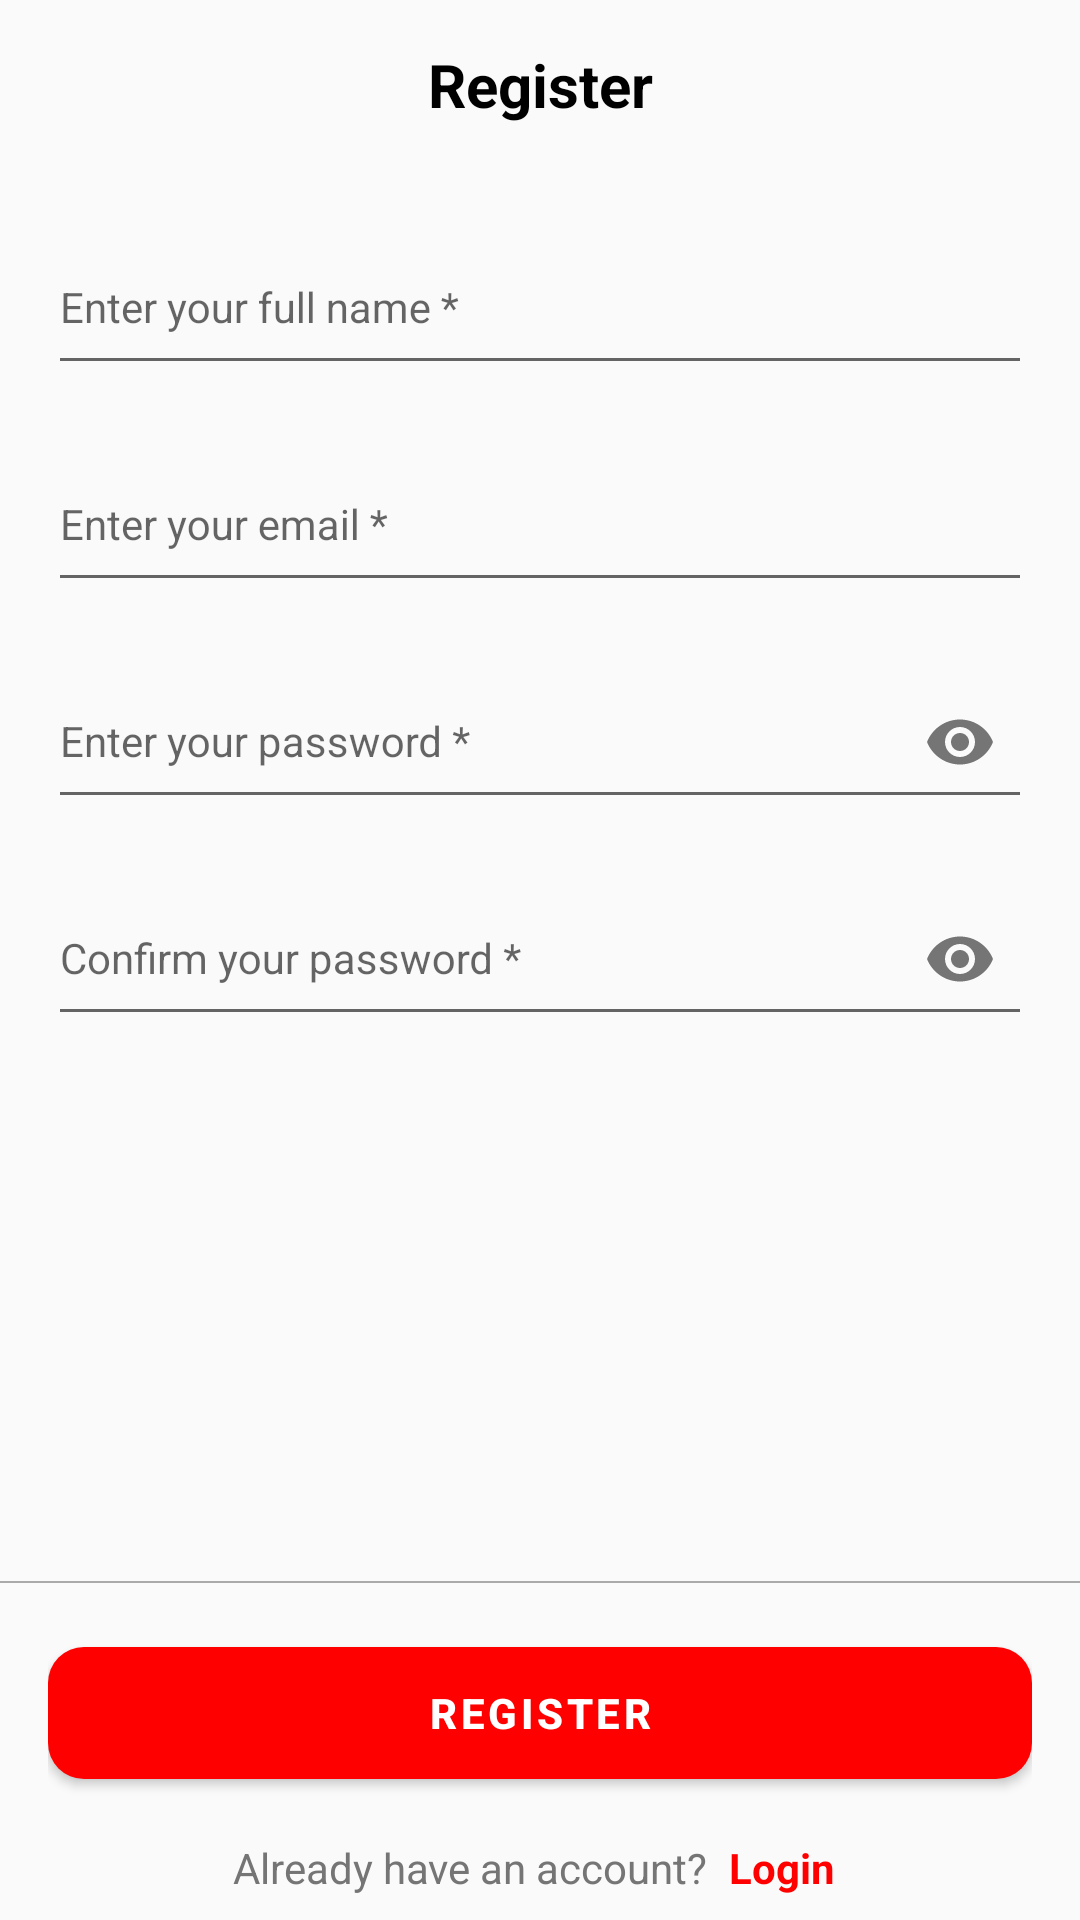

Write the Android layout XML for this screen, with the resource values it uses.
<!-- AndroidManifest.xml: application theme Theme.Assignment3 -->
<!-- res/layout/fragment_register.xml -->
<?xml version="1.0" encoding="utf-8"?>
<androidx.constraintlayout.widget.ConstraintLayout
    xmlns:android="http://schemas.android.com/apk/res/android"
    xmlns:tools="http://schemas.android.com/tools"
    xmlns:app="http://schemas.android.com/apk/res-auto"
    android:layout_width="match_parent"
    android:layout_height="match_parent"
    android:id="@+id/container"
    tools:context=".fragments.auth.RegisterFragment">


    
    <androidx.constraintlayout.widget.ConstraintLayout
        android:id="@+id/register_toolbar"
        android:layout_width="match_parent"
        android:layout_height="wrap_content"
        android:minHeight="?attr/actionBarSize"
        android:paddingHorizontal="16dp"
        app:layout_constraintTop_toTopOf="parent">

        <ImageButton
            android:id="@+id/btn_back"
            android:layout_width="22dp"
            android:layout_height="44dp"
            android:background="?attr/selectableItemBackgroundBorderless"
            android:contentDescription="@string/txt_back_placeholder"
            android:src="@drawable/ic_arrow_back"
            app:layout_constraintStart_toStartOf="parent"
            app:layout_constraintTop_toTopOf="parent"
            app:layout_constraintBottom_toBottomOf="parent"/>

        <TextView
            android:id="@+id/txt_register_title"
            android:layout_width="wrap_content"
            android:layout_height="wrap_content"
            android:text="@string/btn_register"
            android:textColor="#000000"
            android:textSize="20sp"
            android:textStyle="bold"
            app:layout_constraintTop_toTopOf="parent"
            app:layout_constraintBottom_toBottomOf="parent"
            app:layout_constraintStart_toStartOf="parent"
            app:layout_constraintEnd_toEndOf="parent"/>

    </androidx.constraintlayout.widget.ConstraintLayout>


    
    <ScrollView
        android:layout_width="match_parent"
        android:layout_height="wrap_content"
        app:layout_constraintTop_toBottomOf="@id/register_toolbar">

        <LinearLayout
            android:layout_width="match_parent"
            android:layout_height="wrap_content"
            android:orientation="vertical"
            android:layout_gravity="center"
            android:padding="16dp"
            android:gravity="center_horizontal">

            <com.google.android.material.textfield.TextInputLayout
                android:id="@+id/text_input_name"
                android:layout_width="match_parent"
                android:layout_height="wrap_content"
                android:layout_marginBottom="16dp"
                android:hint="@string/register_full_name"
                app:boxBackgroundMode="outline"
                app:boxCornerRadiusBottomEnd="8dp"
                app:boxCornerRadiusBottomStart="8dp"
                app:boxCornerRadiusTopEnd="8dp"
                app:boxCornerRadiusTopStart="8dp"
                app:boxStrokeColor="#E0E0E0"
                app:endIconMode="clear_text"
                app:endIconTint="#757575"
                app:hintTextColor="#757575">

                <com.google.android.material.textfield.TextInputEditText
                    android:id="@+id/edit_name"
                    android:layout_width="match_parent"
                    android:layout_height="wrap_content"
                    android:inputType="textEmailAddress"
                    android:paddingVertical="16dp"
                    android:textColor="@android:color/black"
                    android:textSize="14sp" />

            </com.google.android.material.textfield.TextInputLayout>

            <com.google.android.material.textfield.TextInputLayout
                android:id="@+id/text_input_email"
                android:layout_width="match_parent"
                android:layout_height="wrap_content"
                android:layout_marginBottom="16dp"
                android:hint="@string/register_email"
                app:boxBackgroundMode="outline"
                app:boxCornerRadiusBottomEnd="8dp"
                app:boxCornerRadiusBottomStart="8dp"
                app:boxCornerRadiusTopEnd="8dp"
                app:boxCornerRadiusTopStart="8dp"
                app:boxStrokeColor="#E0E0E0"
                app:endIconMode="clear_text"
                app:endIconTint="#757575"
                app:hintTextColor="#757575">

                <com.google.android.material.textfield.TextInputEditText
                    android:id="@+id/edit_email"
                    android:layout_width="match_parent"
                    android:layout_height="wrap_content"
                    android:inputType="textEmailAddress"
                    android:paddingVertical="16dp"
                    android:textColor="@android:color/black"
                    android:textSize="14sp" />

            </com.google.android.material.textfield.TextInputLayout>

            <com.google.android.material.textfield.TextInputLayout
                android:id="@+id/text_input_password"
                android:layout_width="match_parent"
                android:layout_height="wrap_content"
                android:layout_marginBottom="16dp"
                android:hint="@string/register_password"
                app:boxBackgroundMode="outline"
                app:boxCornerRadiusBottomEnd="8dp"
                app:boxCornerRadiusBottomStart="8dp"
                app:boxCornerRadiusTopEnd="8dp"
                app:boxCornerRadiusTopStart="8dp"
                app:boxStrokeColor="#E0E0E0"
                app:endIconMode="password_toggle"
                app:endIconTint="#757575"
                app:hintTextColor="#757575">

                <com.google.android.material.textfield.TextInputEditText
                    android:id="@+id/edit_password"
                    android:layout_width="match_parent"
                    android:layout_height="wrap_content"
                    android:inputType="textPassword"
                    android:paddingVertical="16dp"
                    android:textColor="@android:color/black"
                    android:textSize="14sp" />

            </com.google.android.material.textfield.TextInputLayout>

            <com.google.android.material.textfield.TextInputLayout
                android:id="@+id/text_input_confirm_password"
                android:layout_width="match_parent"
                android:layout_height="wrap_content"
                android:layout_marginBottom="16dp"
                android:hint="@string/register_password_confirm"
                app:boxBackgroundMode="outline"
                app:boxCornerRadiusBottomEnd="8dp"
                app:boxCornerRadiusBottomStart="8dp"
                app:boxCornerRadiusTopEnd="8dp"
                app:boxCornerRadiusTopStart="8dp"
                app:boxStrokeColor="#E0E0E0"
                app:endIconMode="password_toggle"
                app:endIconTint="#757575"
                app:hintTextColor="#757575">

                <com.google.android.material.textfield.TextInputEditText
                    android:id="@+id/edit_confirm_password"
                    android:layout_width="match_parent"
                    android:layout_height="wrap_content"
                    android:inputType="textPassword"
                    android:paddingVertical="16dp"
                    android:textColor="@android:color/black"
                    android:textSize="14sp" />

            </com.google.android.material.textfield.TextInputLayout>

        </LinearLayout>

    </ScrollView>

    <LinearLayout
        android:layout_width="match_parent"
        android:layout_height="wrap_content"
        android:orientation="vertical"
        android:paddingHorizontal="16dp"
        android:paddingTop="16dp"
        android:gravity="center"
        android:background="@drawable/border_top"
        app:layout_constraintBottom_toBottomOf="parent">

        <com.google.android.material.button.MaterialButton
            android:id="@+id/btn_register"
            android:layout_width="match_parent"
            android:layout_height="56dp"
            android:text="@string/btn_register"
            android:textColor="#FFFFFF"
            android:textSize="14sp"
            android:textStyle="bold"
            android:layout_marginBottom="4dp"
            app:backgroundTint="@color/red_main"
            app:cornerRadius="12dp"
            style="@style/Widget.MaterialComponents.Button" />

        <LinearLayout
            android:layout_width="wrap_content"
            android:layout_height="wrap_content"
            android:orientation="horizontal"
            android:layout_marginTop="10dp"
            android:layout_marginBottom="8dp">

            <TextView
                android:layout_width="wrap_content"
                android:layout_height="wrap_content"
                android:layout_marginEnd="3dp"
                android:text="@string/register_already_account"
                android:textColor="#757575"
                android:textSize="14sp" />

            <TextView
                android:id="@+id/txt_login"
                android:layout_width="wrap_content"
                android:layout_height="wrap_content"
                android:text="@string/title_login"
                android:textColor="#FF0000"
                android:textSize="14sp"
                android:textStyle="bold"
                android:paddingStart="4dp"
                android:paddingEnd="4dp"/>

        </LinearLayout>

    </LinearLayout>

</androidx.constraintlayout.widget.ConstraintLayout>
<!-- resources referenced by this layout -->
<resources>
  <color name="red_main">#FF0000</color>
  <!-- drawable border_top (drawable) -->
  <?xml version="1.0" encoding="utf-8"?>
  <layer-list xmlns:android="http://schemas.android.com/apk/res/android">
      <item android:gravity="top">
          <shape>
              <size android:height="0.7dp" />
              <solid android:color="@android:color/darker_gray" />
          </shape>
      </item>
  </layer-list>
  <string name="btn_register">Register</string>
  <string name="register_already_account">Already have an account?</string>
  <string name="register_email">Enter your email *</string>
  <string name="register_full_name">Enter your full name *</string>
  <string name="register_password">Enter your password *</string>
  <string name="register_password_confirm">Confirm your password *</string>
  <string name="title_login">Login</string>
  <string name="txt_back_placeholder">Back</string>
  <style name="Theme.Assignment3" parent="Theme.MaterialComponents.DayNight.NoActionBar.Bridge">
          
          <item name="colorPrimary">#ec1313</item>
          <item name="colorPrimaryVariant">@color/purple_700</item>
          <item name="colorOnPrimary">@color/white</item>
          
          <item name="colorSecondary">@color/teal_200</item>
          <item name="colorSecondaryVariant">@color/teal_700</item>
          <item name="colorOnSecondary">@color/black</item>
          
          <item name="android:statusBarColor">@color/white</item>
          <item name="android:windowLightStatusBar">true</item>
          
  
      </style>
  <color name="purple_700">#FF3700B3</color>
  <color name="white">#FFFFFFFF</color>
  <color name="teal_200">#FF03DAC5</color>
  <color name="teal_700">#FF018786</color>
  <color name="black">#FF000000</color>
</resources>
